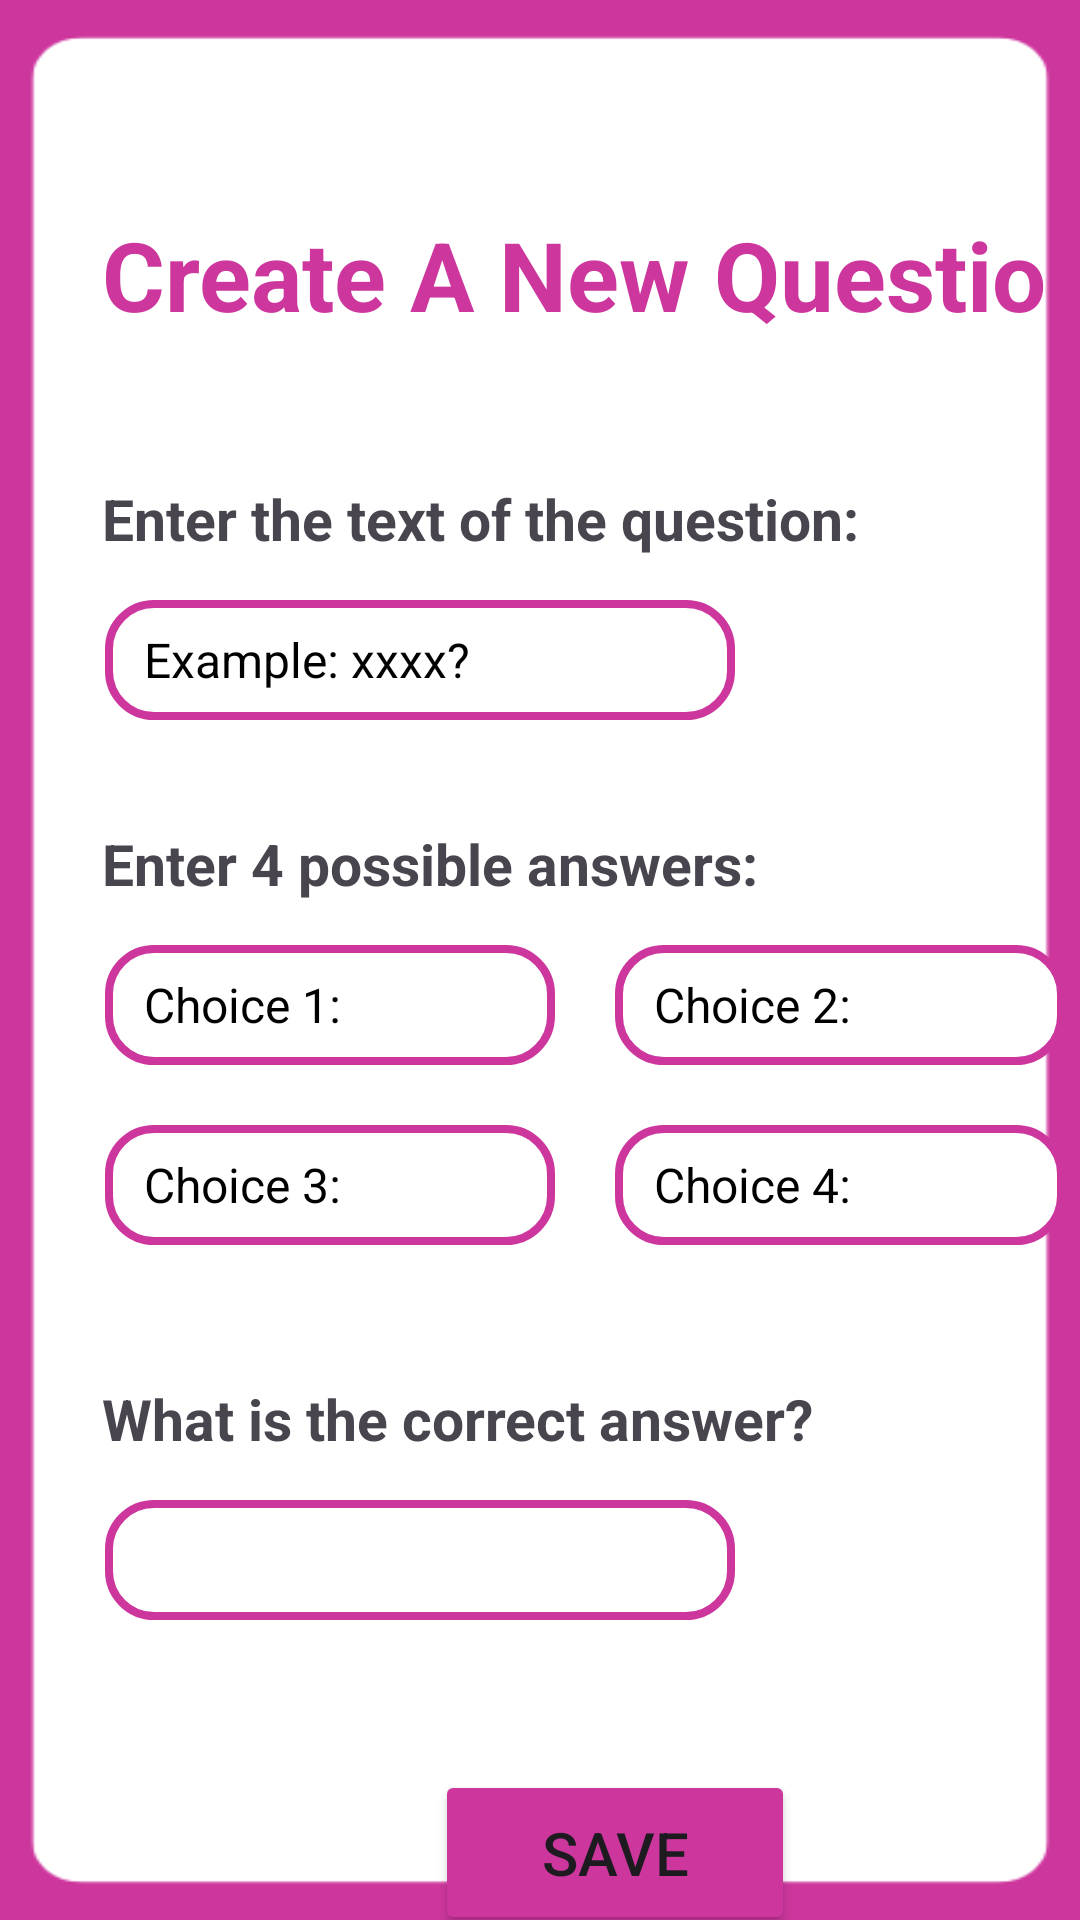

The Android layout XML behind this screen, and the referenced resources:
<!-- AndroidManifest.xml: application theme Theme.MyApplication -->
<!-- res/layout/activity_add_question.xml -->
<?xml version="1.0" encoding="utf-8"?>
<LinearLayout xmlns:android="http://schemas.android.com/apk/res/android"
    xmlns:app="http://schemas.android.com/apk/res-auto"
    xmlns:tools="http://schemas.android.com/tools"
    android:id="@+id/main"
    android:layout_width="match_parent"
    android:layout_height="match_parent"
    android:orientation="vertical"
    android:background="@drawable/background_create_fragment"
    tools:context=".AddQuestionActivity">

    
    <LinearLayout
        android:layout_width="380dp"
        android:layout_marginLeft="15dp"
        android:layout_marginTop="10dp"
        android:layout_height="730dp"
        android:orientation="vertical"
        android:background="@drawable/white_corners_rectangle">

        <TextView
            android:layout_width="wrap_content"
            android:layout_height="45dp"
            android:layout_gravity="center"
            android:layout_marginTop="60dp"
            android:textSize="32sp"
            android:textColor="@color/createColor"
            android:textStyle="bold"
            android:text="Create A New Question!"/>

        <TextView
            android:layout_width="290dp"
            android:layout_height="30dp"
            android:layout_marginTop="45dp"
            android:layout_marginLeft="19dp"
            android:text="Enter the text of the question:"
            android:textStyle="bold"
            android:textSize="19sp"

            />

        <EditText
            android:layout_width="210dp"
            android:layout_height="40dp"
            android:layout_marginTop="10dp"
            android:background="@drawable/spinner_background_category"
            android:layout_marginLeft="20dp"
            android:hint="Example: xxxx?"
            android:id="@+id/questText"
            android:paddingLeft="13dp"
            android:textColorHint="@color/black"
            android:textSize="16dp"
            />


        <TextView
            android:layout_width="290dp"
            android:layout_height="30dp"
            android:layout_marginTop="35dp"
            android:layout_marginLeft="19dp"
            android:text="Enter 4 possible answers:"
            android:textStyle="bold"
            android:textSize="19sp"

            />

        <LinearLayout
            android:layout_width="380dp"
            android:layout_height="60dp "
            android:orientation="horizontal">

            <EditText
                android:layout_width="150dp"
                android:layout_height="40dp"
                android:layout_marginTop="10dp"
                android:background="@drawable/spinner_background_category"
                android:layout_marginLeft="20dp"
                android:hint="Choice 1:"
                android:id="@+id/choice1"
                android:paddingLeft="13dp"
                android:textColorHint="@color/black"
                android:textSize="16dp"
                />

            <EditText
                android:layout_width="150dp"
                android:layout_height="40dp"
                android:layout_marginTop="10dp"
                android:background="@drawable/spinner_background_category"
                android:layout_marginLeft="20dp"
                android:hint="Choice 2:"
                android:id="@+id/choice2"
                android:paddingLeft="13dp"
                android:textColorHint="@color/black"
                android:textSize="16dp"
                />
        </LinearLayout>


        <LinearLayout
            android:layout_width="380dp"
            android:layout_height="60dp "
            android:orientation="horizontal">

            <EditText
                android:layout_width="150dp"
                android:layout_height="40dp"
                android:layout_marginTop="10dp"
                android:background="@drawable/spinner_background_category"
                android:layout_marginLeft="20dp"
                android:hint="Choice 3:"
                android:id="@+id/choice3"
                android:paddingLeft="13dp"
                android:textColorHint="@color/black"
                android:textSize="16dp"
                />

            <EditText
                android:layout_width="150dp"
                android:layout_height="40dp"
                android:layout_marginTop="10dp"
                android:background="@drawable/spinner_background_category"
                android:layout_marginLeft="20dp"
                android:hint="Choice 4:"
                android:id="@+id/choice4"
                android:paddingLeft="13dp"
                android:textColorHint="@color/black"
                android:textSize="16dp"
                />
        </LinearLayout>

        <TextView
            android:layout_width="290dp"
            android:layout_height="30dp"
            android:layout_marginTop="35dp"
            android:layout_marginLeft="19dp"
            android:text="What is the correct answer?"
            android:textStyle="bold"
            android:textSize="19sp"

            />

        <Spinner
            android:id="@+id/corrAnsSpinner"
            android:layout_marginTop="10dp"
            android:background="@drawable/spinner_background_category"
            android:layout_marginLeft="20dp"
            android:layout_width="210dp"
            android:padding="9dp"
            android:layout_height="40dp" />


        <Button
            android:layout_width="120dp"
            android:layout_height="55dp"
            android:layout_gravity="center"
            android:id="@+id/btnSaveQuest"
            android:layout_marginTop="50dp"
            android:backgroundTint="@color/createColor"
            android:text="Save"
            android:textSize="20sp" />


    </LinearLayout>


</LinearLayout>
<!-- resources referenced by this layout -->
<resources>
  <color name="black">#FF000000</color>
  <color name="createColor">#CD379D</color>
  <!-- drawable background_create_fragment: png bitmap (drawable, 5541 bytes) -->
  <!-- drawable spinner_background_category (drawable) -->
  <?xml version="1.0" encoding="utf-8"?>
  <shape xmlns:android="http://schemas.android.com/apk/res/android">
  
      <solid android:color="@color/white" />
      <corners android:radius="15dp" />
      <stroke android:color="@color/createColor"
          android:width="2.5dp"/>
  
  </shape>
  <!-- drawable white_corners_rectangle (drawable) -->
  <?xml version="1.0" encoding="utf-8"?>
  <shape xmlns:android="http://schemas.android.com/apk/res/android">
  
      <solid android:color="@android:color/transparent"/>
      <corners android:radius="40dp" />
  </shape>
  <style name="Theme.MyApplication" parent="Base.Theme.MyApplication" />
  <color name="white">#FFFFFFFF</color>
  <style name="Base.Theme.MyApplication" parent="Theme.Material3.DayNight.NoActionBar">
          
          
      </style>
</resources>
